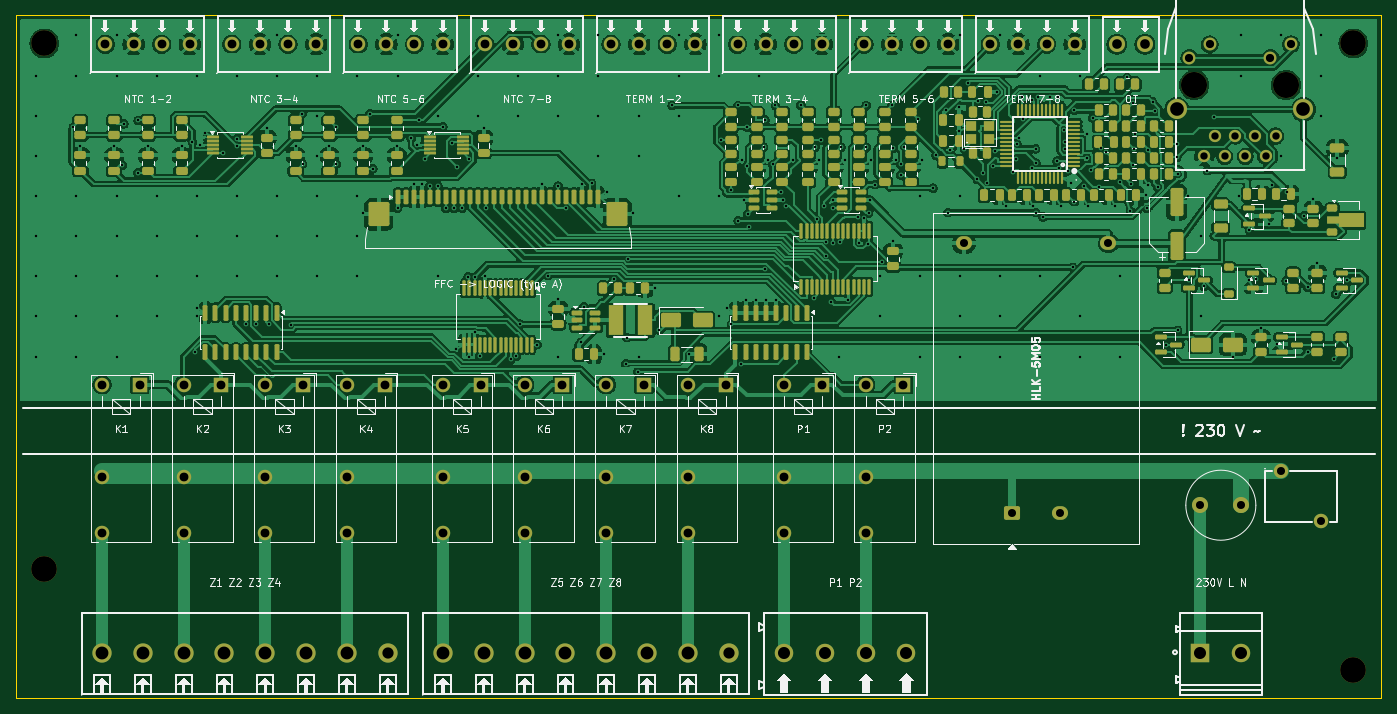
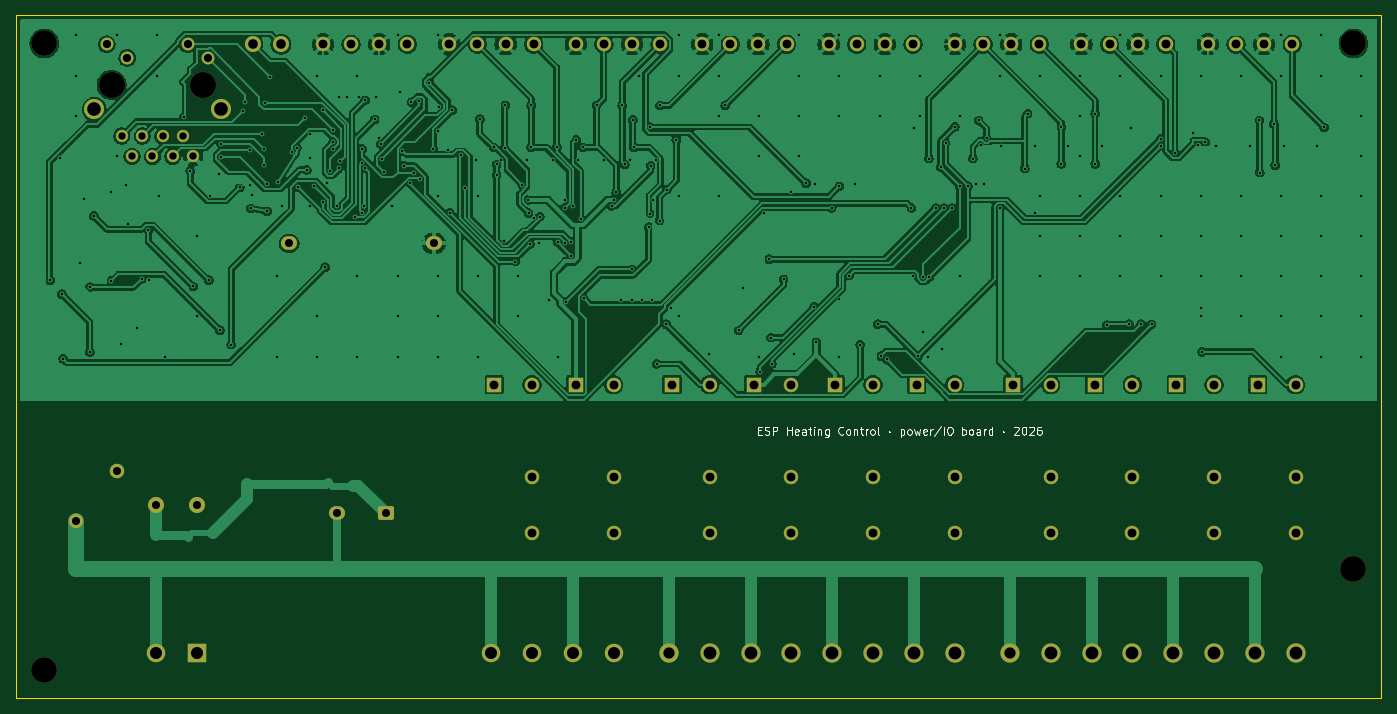
Circuit board: 11 layer files. Board 170.0 x 85.0 mm.
- bottom_copper: lower-B_Cu.gbl (300843 bytes)
- bottom_mask: lower-B_Mask.gbs (5157 bytes)
- paste: lower-B_Paste.gbp (450 bytes)
- bottom_silk: lower-B_Silkscreen.gbo (17803 bytes)
- outline: lower-Edge_Cuts.gm1 (616 bytes)
- top_copper: lower-F_Cu.gtl (488663 bytes)
- top_mask: lower-F_Mask.gts (20334 bytes)
- paste: lower-F_Paste.gtp (16147 bytes)
- top_silk: lower-F_Silkscreen.gto (101459 bytes)
- drill: lower-NPTH.drl (466 bytes)
- drill: lower-PTH.drl (7689 bytes)

=== bottom_copper: lower-B_Cu.gbl (300843 bytes, source omitted) ===
=== bottom_mask: lower-B_Mask.gbs ===
%TF.GenerationSoftware,KiCad,Pcbnew,10.0.6*%
%TF.CreationDate,2026-11-10T20:41:09+01:00*%
%TF.ProjectId,lower,6c6f7765-722e-46b6-9963-61645f706362,rev?*%
%TF.SameCoordinates,Original*%
%TF.FileFunction,Soldermask,Bot*%
%TF.FilePolarity,Negative*%
%FSLAX46Y46*%
G04 Gerber Fmt 4.6, Leading zero omitted, Abs format (unit mm)*
G04 Created by KiCad (PCBNEW 10.0.6) date 2026-11-10 20:41:09*
%MOMM*%
%LPD*%
G01*
G04 APERTURE LIST*
G04 Aperture macros list*
%AMRoundRect*
0 Rectangle with rounded corners*
0 $1 Rounding radius*
0 $2 $3 $4 $5 $6 $7 $8 $9 X,Y pos of 4 corners*
0 Add a 4 corners polygon primitive as box body*
4,1,4,$2,$3,$4,$5,$6,$7,$8,$9,$2,$3,0*
0 Add four circle primitives for the rounded corners*
1,1,$1+$1,$2,$3*
1,1,$1+$1,$4,$5*
1,1,$1+$1,$6,$7*
1,1,$1+$1,$8,$9*
0 Add four rect primitives between the rounded corners*
20,1,$1+$1,$2,$3,$4,$5,0*
20,1,$1+$1,$4,$5,$6,$7,0*
20,1,$1+$1,$6,$7,$8,$9,0*
20,1,$1+$1,$8,$9,$2,$3,0*%
G04 Aperture macros list end*
%ADD10C,1.800000*%
%ADD11C,3.200000*%
%ADD12O,1.800000X1.800000*%
%ADD13R,1.800000X1.800000*%
%ADD14RoundRect,0.250000X0.750000X-0.600000X0.750000X0.600000X-0.750000X0.600000X-0.750000X-0.600000X0*%
%ADD15O,2.000000X1.700000*%
%ADD16C,2.000000*%
%ADD17C,2.400000*%
%ADD18R,2.300000X2.300000*%
%ADD19C,2.300000*%
%ADD20C,3.250000*%
%ADD21C,1.524000*%
%ADD22C,1.600000*%
%ADD23C,2.500000*%
G04 APERTURE END LIST*
D10*
%TO.C,J8*%
X121300000Y-3600000D03*
X124800000Y-3600000D03*
X128300000Y-3600000D03*
X131800000Y-3600000D03*
%TD*%
D11*
%TO.C,H3*%
X3500000Y-69000000D03*
%TD*%
%TO.C,H1*%
X3500000Y-3500000D03*
%TD*%
D12*
%TO.C,K8*%
X83640000Y-57500000D03*
X83640000Y-64500000D03*
D13*
X88340000Y-46000000D03*
D12*
X83640000Y-46000000D03*
%TD*%
D10*
%TO.C,J6*%
X89820000Y-3600000D03*
X93320000Y-3600000D03*
X96820000Y-3600000D03*
X100320000Y-3600000D03*
%TD*%
%TO.C,J1*%
X11120000Y-3600000D03*
X14620000Y-3600000D03*
X18120000Y-3600000D03*
X21620000Y-3600000D03*
%TD*%
%TO.C,J2*%
X26860000Y-3600000D03*
X30360000Y-3600000D03*
X33860000Y-3600000D03*
X37360000Y-3600000D03*
%TD*%
D12*
%TO.C,K7*%
X73480000Y-57500000D03*
X73480000Y-64500000D03*
D13*
X78180000Y-46000000D03*
D12*
X73480000Y-46000000D03*
%TD*%
D14*
%TO.C,PS1*%
X124000000Y-62000000D03*
D15*
X130000000Y-62000000D03*
X118000000Y-28400000D03*
X136000000Y-28400000D03*
%TD*%
D10*
%TO.C,RV1*%
X157500000Y-56800000D03*
X162500000Y-63000000D03*
%TD*%
D12*
%TO.C,K9*%
X95620000Y-57500000D03*
X95620000Y-64500000D03*
D13*
X100320000Y-46000000D03*
D12*
X95620000Y-46000000D03*
%TD*%
D16*
%TO.C,J9*%
X137040000Y-3600000D03*
X140540000Y-3600000D03*
%TD*%
D11*
%TO.C,H2*%
X166500000Y-3500000D03*
%TD*%
D17*
%TO.C,J21*%
X10700000Y-79400000D03*
X15780000Y-79400000D03*
X20860000Y-79400000D03*
X25940000Y-79400000D03*
X31020000Y-79400000D03*
X36100000Y-79400000D03*
X41180000Y-79400000D03*
X46260000Y-79400000D03*
%TD*%
D12*
%TO.C,K2*%
X20860000Y-57500000D03*
X20860000Y-64500000D03*
D13*
X25560000Y-46000000D03*
D12*
X20860000Y-46000000D03*
%TD*%
D10*
%TO.C,J3*%
X42600000Y-3600000D03*
X46100000Y-3600000D03*
X49600000Y-3600000D03*
X53100000Y-3600000D03*
%TD*%
D11*
%TO.C,H4*%
X166500000Y-81500000D03*
%TD*%
D12*
%TO.C,K1*%
X10700000Y-57500000D03*
X10700000Y-64500000D03*
D13*
X15400000Y-46000000D03*
D12*
X10700000Y-46000000D03*
%TD*%
D10*
%TO.C,J4*%
X58340000Y-3600000D03*
X61840000Y-3600000D03*
X65340000Y-3600000D03*
X68840000Y-3600000D03*
%TD*%
D12*
%TO.C,K3*%
X31020000Y-57500000D03*
X31020000Y-64500000D03*
D13*
X35720000Y-46000000D03*
D12*
X31020000Y-46000000D03*
%TD*%
D16*
%TO.C,F1*%
X147460000Y-61000000D03*
X152540000Y-61000000D03*
%TD*%
D10*
%TO.C,J5*%
X74080000Y-3600000D03*
X77580000Y-3600000D03*
X81080000Y-3600000D03*
X84580000Y-3600000D03*
%TD*%
D12*
%TO.C,K4*%
X41180000Y-57500000D03*
X41180000Y-64500000D03*
D13*
X45880000Y-46000000D03*
D12*
X41180000Y-46000000D03*
%TD*%
%TO.C,K10*%
X105780000Y-57500000D03*
X105780000Y-64500000D03*
D13*
X110480000Y-46000000D03*
D12*
X105780000Y-46000000D03*
%TD*%
D17*
%TO.C,J22*%
X53160000Y-79400000D03*
X58240000Y-79400000D03*
X63320000Y-79400000D03*
X68400000Y-79400000D03*
X73480000Y-79400000D03*
X78560000Y-79400000D03*
X83640000Y-79400000D03*
X88720000Y-79400000D03*
%TD*%
D12*
%TO.C,K6*%
X63320000Y-57500000D03*
X63320000Y-64500000D03*
D13*
X68020000Y-46000000D03*
D12*
X63320000Y-46000000D03*
%TD*%
D18*
%TO.C,J24*%
X147460000Y-79400000D03*
D19*
X152540000Y-79400000D03*
%TD*%
%TO.C,J23*%
X95620000Y-79400000D03*
X100700000Y-79400000D03*
X105780000Y-79400000D03*
X110860000Y-79400000D03*
%TD*%
D20*
%TO.C,J40*%
X158110000Y-8680000D03*
X146680000Y-8680000D03*
D21*
X156840000Y-15030000D03*
X155570000Y-17570000D03*
X154300000Y-15030000D03*
X153030000Y-17570000D03*
X151760000Y-15030000D03*
X150490000Y-17570000D03*
X149220000Y-15030000D03*
X147950000Y-17570000D03*
D22*
X158720000Y-3590000D03*
X156180000Y-5300000D03*
X148610000Y-3590000D03*
X146070000Y-5300000D03*
D23*
X160280000Y-11720000D03*
X144530000Y-11720000D03*
%TD*%
D12*
%TO.C,K5*%
X53160000Y-57500000D03*
X53160000Y-64500000D03*
D13*
X57860000Y-46000000D03*
D12*
X53160000Y-46000000D03*
%TD*%
D10*
%TO.C,J7*%
X105560000Y-3600000D03*
X109060000Y-3600000D03*
X112560000Y-3600000D03*
X116060000Y-3600000D03*
%TD*%
M02*

=== paste: lower-B_Paste.gbp ===
%TF.GenerationSoftware,KiCad,Pcbnew,10.0.6*%
%TF.CreationDate,2026-11-10T20:41:09+01:00*%
%TF.ProjectId,lower,6c6f7765-722e-46b6-9963-61645f706362,rev?*%
%TF.SameCoordinates,Original*%
%TF.FileFunction,Paste,Bot*%
%TF.FilePolarity,Positive*%
%FSLAX46Y46*%
G04 Gerber Fmt 4.6, Leading zero omitted, Abs format (unit mm)*
G04 Created by KiCad (PCBNEW 10.0.6) date 2026-11-10 20:41:09*
%MOMM*%
%LPD*%
G01*
G04 APERTURE LIST*
G04 APERTURE END LIST*
M02*

=== bottom_silk: lower-B_Silkscreen.gbo (17803 bytes, source omitted) ===
=== outline: lower-Edge_Cuts.gm1 ===
%TF.GenerationSoftware,KiCad,Pcbnew,10.0.6*%
%TF.CreationDate,2026-11-10T20:41:09+01:00*%
%TF.ProjectId,lower,6c6f7765-722e-46b6-9963-61645f706362,rev?*%
%TF.SameCoordinates,Original*%
%TF.FileFunction,Profile,NP*%
%FSLAX46Y46*%
G04 Gerber Fmt 4.6, Leading zero omitted, Abs format (unit mm)*
G04 Created by KiCad (PCBNEW 10.0.6) date 2026-11-10 20:41:09*
%MOMM*%
%LPD*%
G01*
G04 APERTURE LIST*
%TA.AperFunction,Profile*%
%ADD10C,0.100000*%
%TD*%
G04 APERTURE END LIST*
D10*
X0Y0D02*
X170000000Y0D01*
X0Y-85000000D02*
X0Y0D01*
X170000000Y0D02*
X170000000Y-85000000D01*
X170000000Y-85000000D02*
X0Y-85000000D01*
M02*

=== top_copper: lower-F_Cu.gtl (488663 bytes, source omitted) ===
=== top_mask: lower-F_Mask.gts (20334 bytes, source omitted) ===
=== paste: lower-F_Paste.gtp (16147 bytes, source omitted) ===
=== top_silk: lower-F_Silkscreen.gto (101459 bytes, source omitted) ===
=== drill: lower-NPTH.drl ===
M48
; DRILL file KiCad 10.0.6 date 2026-11-10T20:41:09
; FORMAT={-:-/ absolute / metric / decimal}
; #@! TF.CreationDate,2026-11-10T20:41:09+01:00
; #@! TF.GenerationSoftware,Kicad,Pcbnew,10.0.6
; #@! TF.FileFunction,NonPlated,1,2,NPTH
FMAT,2
METRIC
; #@! TA.AperFunction,NonPlated,NPTH,ComponentDrill
T1C3.200
; #@! TA.AperFunction,NonPlated,NPTH,ComponentDrill
T2C3.250
%
G90
G05
T1
X3.5Y-3.5
X3.5Y-69.0
X166.5Y-3.5
X166.5Y-81.5
T2
X146.68Y-8.68
X158.11Y-8.68
M30

=== drill: lower-PTH.drl (7689 bytes, source omitted) ===
